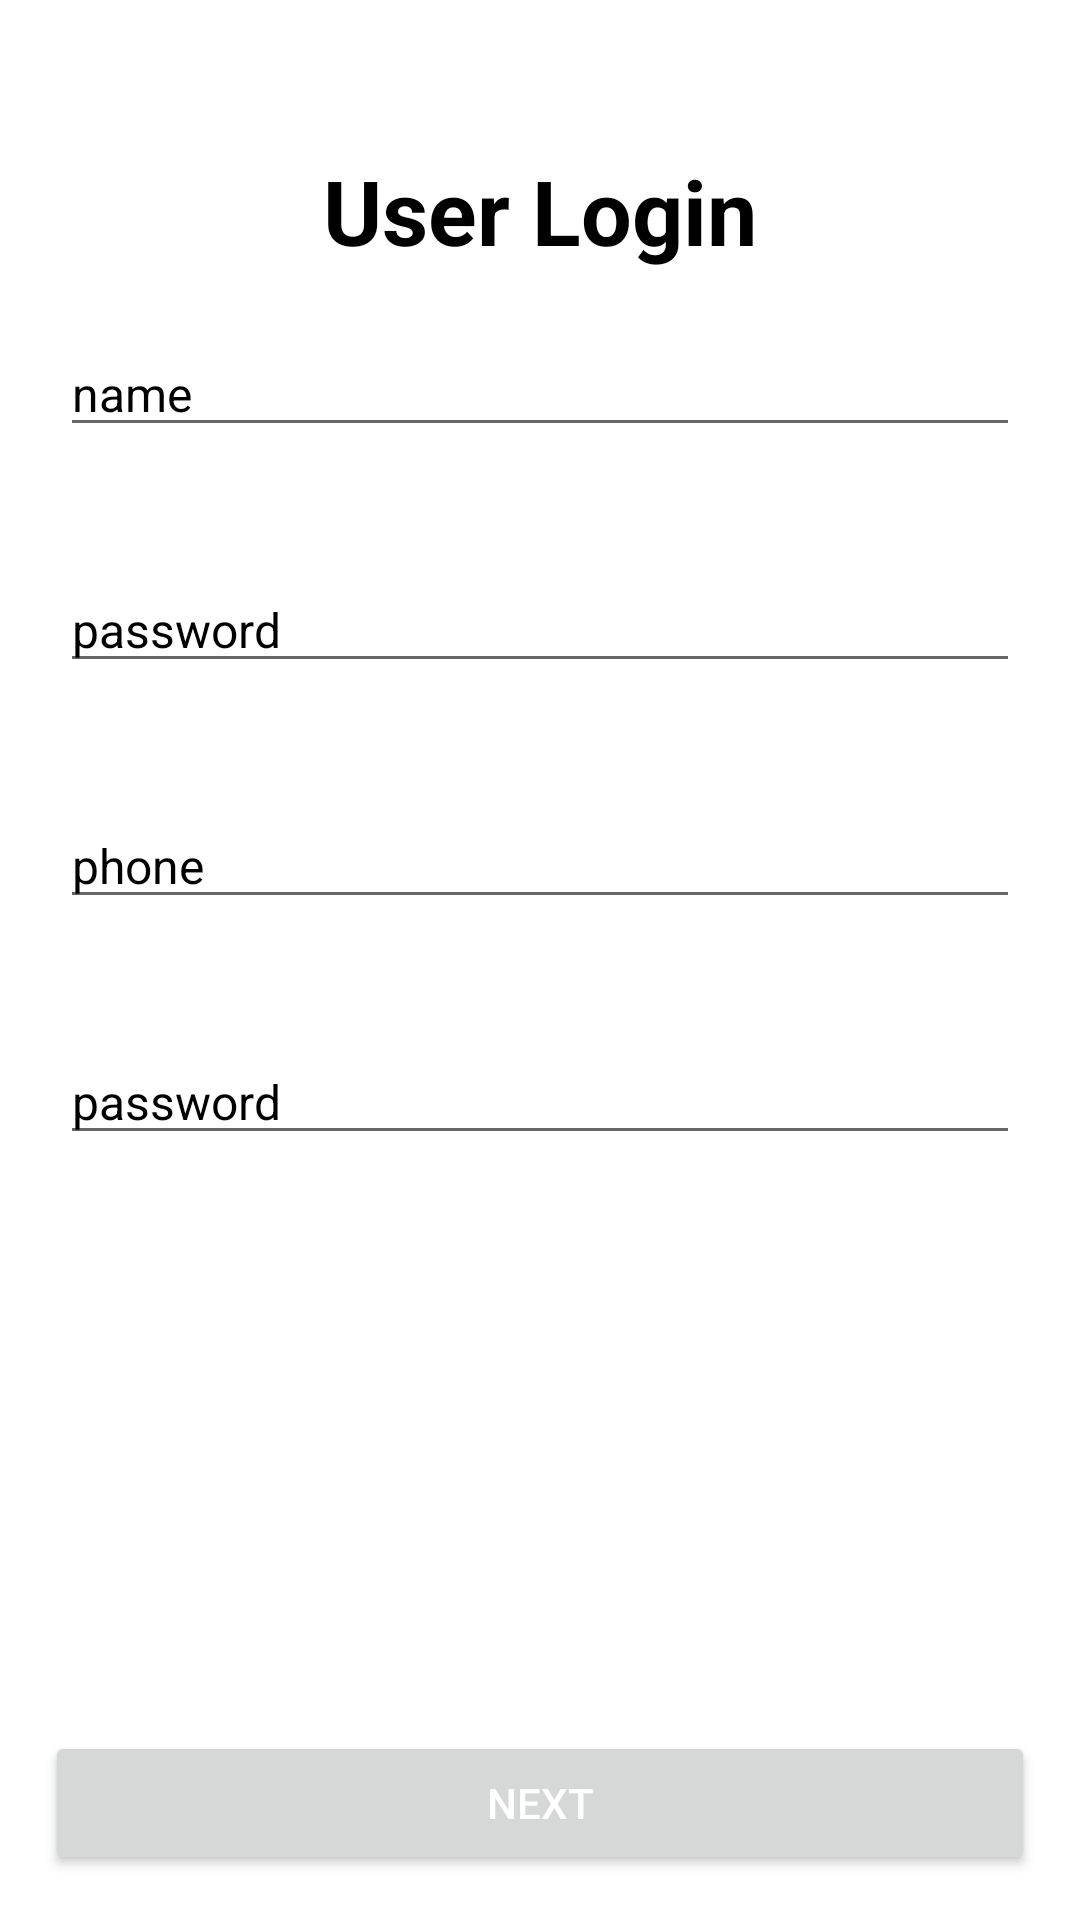

Android layout source for this screen:
<!-- AndroidManifest.xml: application theme Theme.PostFeed -->
<!-- res/layout/activity_admin_login.xml -->
<?xml version="1.0" encoding="utf-8"?>
<RelativeLayout xmlns:android="http://schemas.android.com/apk/res/android"
    xmlns:app="http://schemas.android.com/apk/res-auto"
    xmlns:tools="http://schemas.android.com/tools"
    android:layout_width="match_parent"
    android:layout_height="match_parent"
    tools:context=".AdminLoginActivity">

    <TextView
        android:id="@+id/greet1"
        android:layout_width="match_parent"
        android:layout_height="wrap_content"
        android:text="User Login"
        android:textSize="30dp"
        android:textStyle="bold"
        android:textColor="@color/black"
        android:textAlignment="center"
        android:layout_marginTop="50dp"
        />

    <EditText
        android:id="@+id/name1"
        android:layout_width="match_parent"
        android:layout_height="wrap_content"
        android:inputType="text"
        android:hint="name"
        android:layout_margin="20dp"
        android:layout_below="@+id/greet1"
        android:textColorHint="@color/black"
        android:textSize="16sp"
        />

    <EditText
        android:id="@+id/pwd1"
        android:layout_width="match_parent"
        android:layout_height="wrap_content"
        android:inputType="textPassword"
        android:hint="password"
        android:layout_margin="20dp"
        android:layout_below="@+id/name1"
        android:textColorHint="@color/black"
        android:textSize="16sp"
        />

    <EditText
        android:id="@+id/phn1"
        android:layout_width="match_parent"
        android:layout_height="wrap_content"
        android:inputType="text"
        android:hint="phone"
        android:layout_margin="20dp"
        android:layout_below="@+id/pwd1"
        android:textColorHint="@color/black"
        android:textSize="16sp"
        />

    <EditText
        android:id="@+id/vill1"
        android:layout_width="match_parent"
        android:layout_height="wrap_content"
        android:inputType="text"
        android:hint="password"
        android:layout_margin="20dp"
        android:layout_below="@+id/phn1"
        android:textColorHint="@color/black"
        android:textSize="16sp"
        />



    <Button
        android:id="@+id/next1"
        android:layout_width="match_parent"
        android:layout_height="wrap_content"
        android:text="next"
        android:textColor="@color/white"
        android:layout_alignParentBottom="true"
        android:layout_margin="15dp"

        />


</RelativeLayout>
<!-- resources referenced by this layout -->
<resources>
  <style name="Theme.PostFeed" parent="Theme.MaterialComponents.DayNight.DarkActionBar">
          
          <item name="colorPrimary">@color/purple_500</item>
          <item name="colorPrimaryVariant">@color/purple_700</item>
          <item name="colorOnPrimary">@color/white</item>
          
          <item name="colorSecondary">@color/teal_200</item>
          <item name="colorSecondaryVariant">@color/teal_700</item>
          <item name="colorOnSecondary">@color/black</item>
          
          <item name="android:statusBarColor" tools:targetApi="l">?attr/colorPrimaryVariant</item>
          
      </style>
  <!-- not gathered from this repository: default colours our renderer supplied (Android Studio template values) -->
  <color name="purple_500">#FF6200EE</color>
  <color name="purple_700">#FF3700B3</color>
  <color name="teal_200">#FF03DAC5</color>
  <color name="teal_700">#FF018786</color>
  <color name="black">#FF000000</color>
  <color name="white">#FFFFFFFF</color>
</resources>
